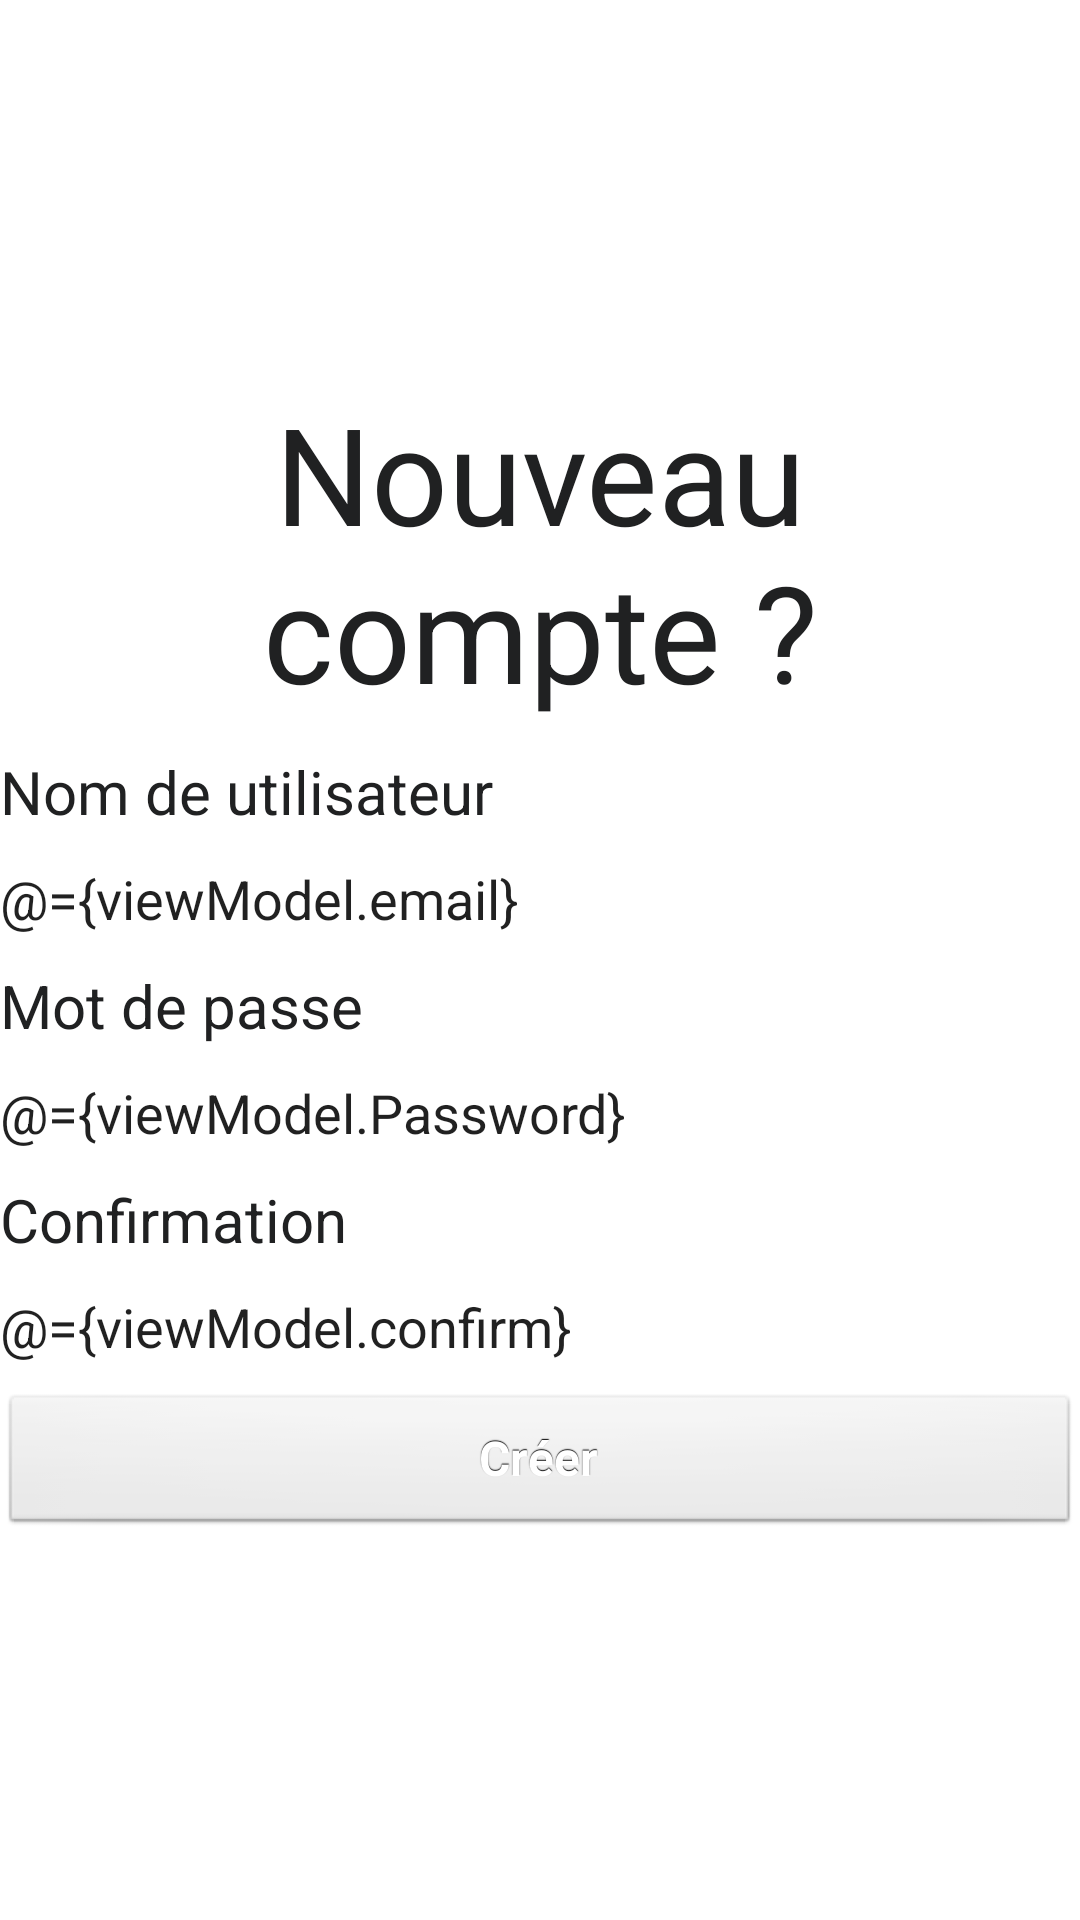

Layout XML and referenced resources for this Android screen:
<!-- AndroidManifest.xml: application theme Theme.MyApplication -->
<!-- res/layout/new_account_page.xml -->
<?xml version="1.0" encoding="utf-8"?>
<layout
    xmlns:android="http://schemas.android.com/apk/res/android"
    xmlns:app="http://schemas.android.com/apk/res-auto"
    xmlns:tools="http://schemas.android.com/tools">
    <data>
        <variable
            name="viewModel" type="com.example.test.viewmodele.SignUpViewModel">
        </variable>
    </data>
<RelativeLayout
    android:layout_width="match_parent"
    android:layout_height="match_parent">

    <ImageView
        android:id="@+id/chef_cook"
        android:layout_width="match_parent"
        android:layout_height="match_parent"
        android:background="@drawable/chef_cook_2">

    </ImageView>

    <LinearLayout
        android:layout_width="match_parent"
        android:layout_height="wrap_content"
        android:orientation="vertical"
        android:layout_centerVertical="true">

    <TextView

        android:id="@+id/Tittle_connect_page"
        android:layout_width="match_parent"
        android:layout_height="wrap_content"
        android:background="@color/white"
        android:text="@string/Tittle_account_page"
        android:textColor="@color/darkGray"
        android:textSize="@dimen/text_size"
        android:textAlignment="center"
        android:gravity="center_horizontal">

    </TextView>

    <TextView
        android:id="@+id/Username"
        android:layout_width="match_parent"
        android:layout_height="wrap_content"
        android:layout_marginTop="@dimen/Username_input_top_margin"
        android:background="@color/white"
        android:text="@string/Username"
        android:textColor="@color/darkGray"
        android:textSize="@dimen/Username_text_size"


        />


    <EditText
        android:id="@+id/Username_edit"
        android:layout_width="match_parent"
        android:layout_height="wrap_content"
        android:layout_marginTop="@dimen/Username_input_top_margin"
        android:background="@color/white"
        android:inputType=""
        android:text="@={viewModel.email}"


        />

    <TextView
        android:id="@+id/Mot_de_passe"
        android:layout_width="match_parent"
        android:layout_height="wrap_content"
        android:background="@color/white"
        android:layout_marginTop="@dimen/Username_input_top_margin"
        android:text="@string/Password"
        android:textColor="@color/darkGray"
        android:textSize="@dimen/Username_text_size"

        />

    <EditText
        android:id="@+id/Mot_de_passe_edit"
        android:layout_width="match_parent"
        android:layout_height="wrap_content"
        android:layout_marginTop="@dimen/Username_input_top_margin"
        android:background="@color/white"
        android:inputType=""
        android:text="@={viewModel.Password}"

        />

    <TextView
        android:id="@+id/Confirm_mot_de_passe"
        android:layout_width="match_parent"
        android:layout_height="wrap_content"
        android:layout_marginTop="@dimen/Username_input_top_margin"
        android:background="@color/white"
        android:text="@string/Password_confirm"
        android:textColor="@color/darkGray"
        android:textSize="@dimen/Username_text_size"

        />

    <EditText
        android:id="@+id/Confirm_edit"
        android:layout_width="match_parent"
        android:layout_height="wrap_content"
        android:layout_marginTop="@dimen/Username_input_top_margin"
        android:background="@color/white"
        android:inputType=""
        android:text="@={viewModel.confirm}"

        />

    <Button
        android:id="@+id/Creer"
        style="@style/Btn_connect_style"
        android:layout_marginTop="@dimen/Username_input_top_margin"
        android:layout_width="match_parent"
        android:layout_height="wrap_content"
        android:text="@string/Btn_create"
        android:onClick="@{() -> viewModel.signUp()}"
      />
    </LinearLayout>
</RelativeLayout>
</layout>
<!-- resources referenced by this layout -->
<resources>
  <color name="darkGray">#202122</color>
  <color name="white">#FFFFFFFF</color>
  <dimen name="Username_input_top_margin">10dp</dimen>
  <dimen name="Username_text_size">20dp</dimen>
  <dimen name="text_size">45dp</dimen>
  <string name="Btn_create" translatable="false">Créer</string>
  <string name="Password" translatable="false">Mot de passe</string>
  <string name="Password_confirm" translatable="false">Confirmation</string>
  <string name="Tittle_account_page" translatable="false">Nouveau compte ?</string>
  <string name="Username" translatable="false">Nom de utilisateur</string>
  <style name="Btn_connect_style" parent="@android:style/Widget.Button">
          <item name="android:textColor">#FFFFFFFF</item>
          <item name="android:shadowColor">#FF000000</item>
          <item name="android:shadowDx">0</item>
          <item name="android:shadowDy">-1</item>
          <item name="android:shadowRadius">0.2</item>
          <item name="android:textSize">16dp</item>
          <item name="android:textStyle">bold</item>
      </style>
  <style name="Theme.MyApplication" parent="Theme.MaterialComponents.DayNight.DarkActionBar">
          
          <item name="colorPrimary">@color/purple_500</item>
          <item name="colorPrimaryVariant">@color/purple_700</item>
          <item name="colorOnPrimary">@color/white</item>
          
          <item name="colorSecondary">@color/teal_200</item>
          <item name="colorSecondaryVariant">@color/teal_700</item>
          <item name="colorOnSecondary">@color/black</item>
          
          <item name="android:statusBarColor" tools:targetApi="l">?attr/colorPrimaryVariant</item>
          
      </style>
  <color name="purple_500">#FF6200EE</color>
  <color name="purple_700">#FF3700B3</color>
  <color name="teal_200">#FF03DAC5</color>
  <color name="teal_700">#FF018786</color>
  <color name="black">#FF000000</color>
</resources>
